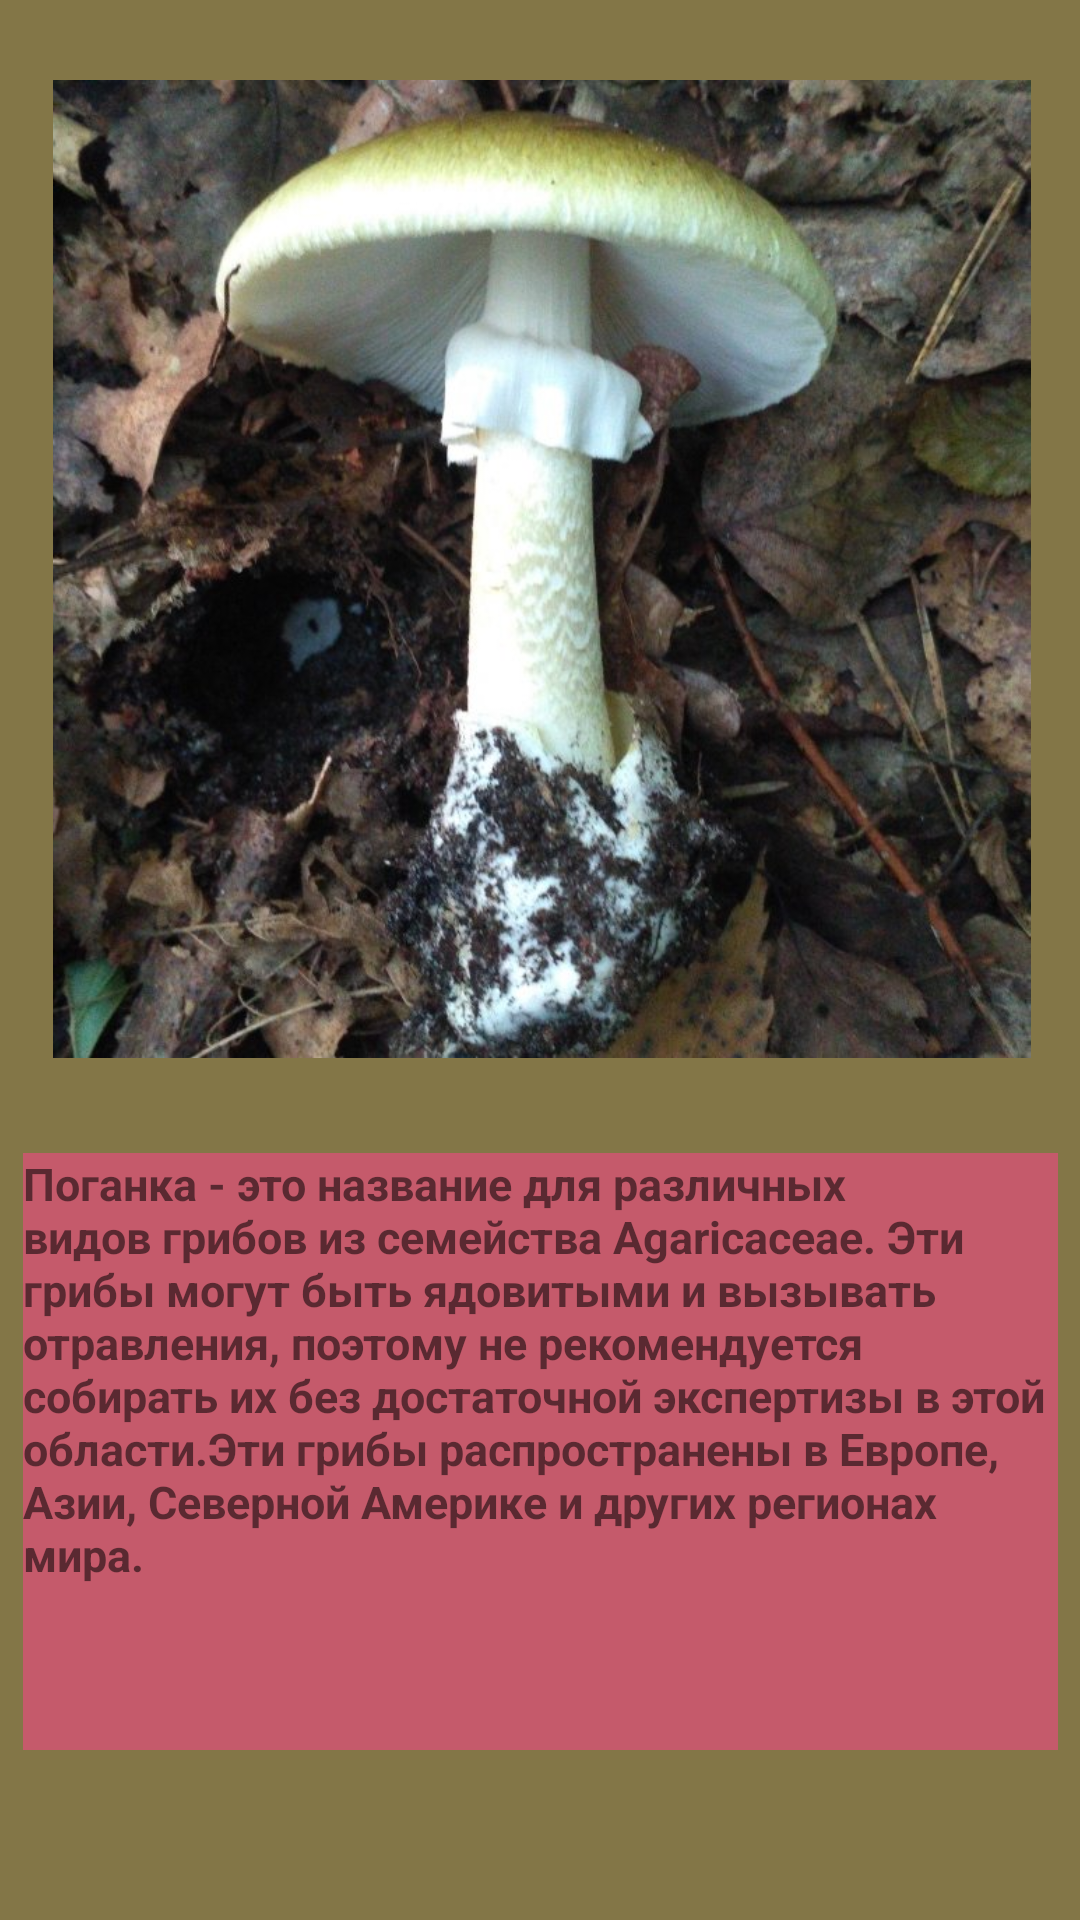

Here is an Android app screen rendered from its layout file. Give the layout XML and the strings, colors and styles it references.
<!-- AndroidManifest.xml: application theme Theme.Utog -->
<!-- res/layout/activity_amanita_muscar2.xml -->
<?xml version="1.0" encoding="utf-8"?>
<androidx.constraintlayout.widget.ConstraintLayout xmlns:android="http://schemas.android.com/apk/res/android"
    xmlns:app="http://schemas.android.com/apk/res-auto"
    xmlns:tools="http://schemas.android.com/tools"
    android:layout_width="match_parent"
    android:layout_height="match_parent"
    android:background="#837647"
    tools:context=".amanita_muscar2">


    <TextView
        android:id="@+id/myxt2"
        android:layout_width="345dp"
        android:layout_height="199dp"
        android:layout_marginTop="5dp"
        android:layout_marginBottom="30dp"
        android:background="#9EED4982"
        android:text="Поганка - это название для различных видов грибов из семейства Agaricaceae. Эти грибы могут быть ядовитыми и вызывать отравления, поэтому не рекомендуется собирать их без достаточной экспертизы в этой области.Эти грибы распространены в Европе, Азии, Северной Америке и других регионах мира.  "
        android:textSize="15sp"
        android:textStyle="bold"
        app:layout_constraintBottom_toBottomOf="parent"
        app:layout_constraintEnd_toEndOf="parent"
        app:layout_constraintStart_toStartOf="parent"
        app:layout_constraintTop_toBottomOf="@+id/myxi2" />

    <ImageView
        android:id="@+id/myxi2"
        android:layout_width="457dp"
        android:layout_height="326dp"
        app:layout_constraintBottom_toTopOf="@+id/myxt2"
        app:layout_constraintEnd_toEndOf="parent"
        app:layout_constraintStart_toStartOf="parent"
        app:layout_constraintTop_toTopOf="parent"
        app:layout_constraintVertical_bias="0.85"
        app:srcCompat="@mipmap/test4" />

</androidx.constraintlayout.widget.ConstraintLayout>
<!-- resources referenced by this layout -->
<resources>
  <!-- mipmap test4: jpg bitmap (mipmap-xhdpi, 103466 bytes) -->
  <style name="Theme.Utog" parent="Theme.MaterialComponents.DayNight.DarkActionBar">
          
          <item name="colorPrimary">@color/purple_500</item>
          <item name="colorPrimaryVariant">@color/purple_700</item>
          <item name="colorOnPrimary">@color/white</item>
          
          <item name="colorSecondary">@color/teal_200</item>
          <item name="colorSecondaryVariant">@color/teal_700</item>
          <item name="colorOnSecondary">@color/black</item>
          
          <item name="android:statusBarColor">?attr/colorPrimaryVariant</item>
          
      </style>
  <!-- not gathered from this repository: default colours our renderer supplied (Android Studio template values) -->
  <color name="purple_500">#FF6200EE</color>
  <color name="purple_700">#FF3700B3</color>
  <color name="teal_200">#FF03DAC5</color>
  <color name="teal_700">#FF018786</color>
  <color name="black">#FF000000</color>
  <color name="white">#FFFFFFFF</color>
</resources>
